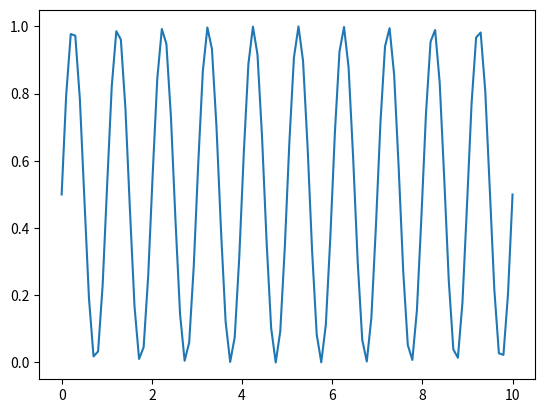

The matplotlib source for this figure:

from typing import List

from dataclasses import dataclass

import numpy as np
import math
import random

tau = math.pi * 2

@dataclass
class Phasor:
    amplitude: float = 1
    phase: float = 0
    frequency: float = 1

    def __call__(self, t):
        return (1 + np.sin(tau * t / self.frequency + self.phase) * self.amplitude) / 2


class Model:
    k: int = 0
    dt: float = 0.01
    phasors: List[Phasor] = []

    def __init__(self, num_phasors: int = 4):
        for i in range(num_phasors):
            self.phasors.append(Phasor(1,
                                       random.uniform(0.05, 10),
                                       random.uniform(0, tau)))

    @property
    def time(self) -> float:
        return self.k * self.dt

    def step(self) -> None:
        self.k += 1

    @property
    def x(self) -> List[float]:
        t = self.time
        values = [p(t) for p in self.phasors]
        values.append(np.mean(values))
        return values


if __name__ == "__main__":
    import matplotlib.pyplot as plt
    phasor = Phasor(1, 0, 1)
    t = np.linspace(0, 10, 100)
    plt.plot(t, phasor(t))
    plt.show()
